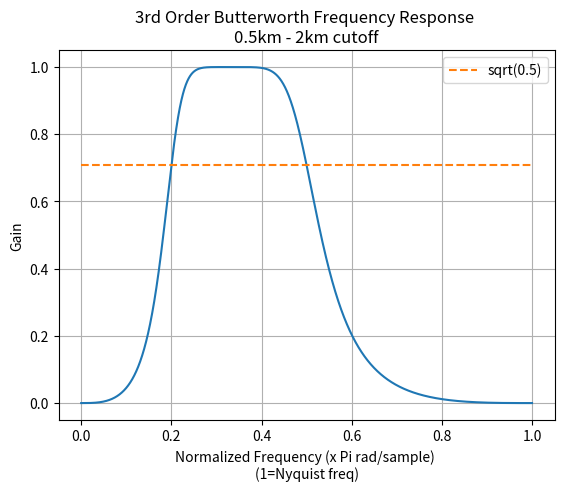
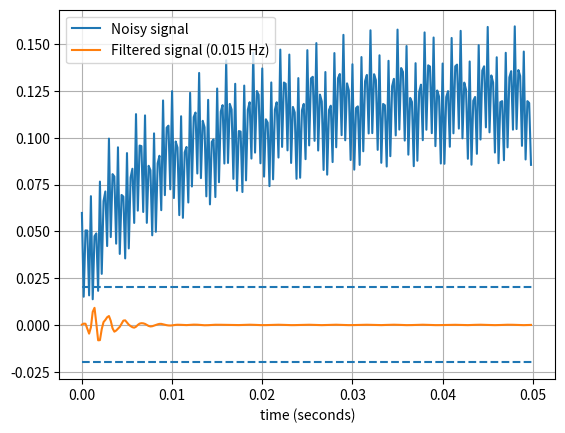

Reproduce these figures in Python, in order.
# -*- coding: utf-8 -*-
"""
Created on Fri May 28 12:29:13 2021

File to test the design of 3rd order Butterworth filter
[redacted]
"""


from scipy.signal import butter, lfilter

def butter_bandpass(lowcut, highcut, fs, order):
    nyq = 0.5 * fs
    low = lowcut / nyq
    high = highcut / nyq
    b, a = butter(order, [low, high], btype='bandpass')
    return b, a


def butter_bandpass_filter(data, lowcut, highcut, fs, order=5):
    b, a = butter_bandpass(lowcut, highcut, fs, order=order)
    y = lfilter(b, a, data)
    return y


def run():
    import numpy as np
    import matplotlib.pyplot as plt
    from scipy.signal import freqz

    # Sample rate and desired cutoff frequencies (in Hz).
    fs = 5000
    lowcut = 500
    highcut = 1250

    # Plot the frequency response for a few different orders.
    plt.figure(1)
    plt.clf()
    b, a = butter_bandpass(lowcut, highcut, fs, 3)
    w, h = freqz(b, a, worN=5000)
    plt.plot(w/np.pi, np.abs(h))
    plt.plot([0, 1], [np.sqrt(0.5), np.sqrt(0.5)],
             '--', label='sqrt(0.5)')
    plt.xlabel('Normalized Frequency (x Pi rad/sample) \n(1=Nyquist freq)')    #1/m ?
    plt.ylabel('Gain')
   
    plt.title("3rd Order Butterworth Frequency Response \n0.5km - 2km cutoff")
    plt.grid(True)
    plt.legend(loc='best')
    
    # Filter a noisy signal.
    T = 0.05
    nsamples = int(T * fs)
    t = np.linspace(0, T, nsamples, endpoint=False)
    a = 0.02
    f0 = .015
    x = 0.1 * np.sin(2 * np.pi * 1.2 * np.sqrt(t))
    x += 0.01 * np.cos(2 * np.pi * 312 * t + 0.1)
    x += a * np.cos(2 * np.pi * f0 * t + .11)
    x += 0.03 * np.cos(2 * np.pi * 2000 * t)
    plt.figure(2)
    plt.clf()
    plt.plot(t, x, label='Noisy signal')

    y = butter_bandpass_filter(x, lowcut, highcut, fs, order=6)
    plt.plot(t, y, label='Filtered signal (%g Hz)' % f0)
    plt.xlabel('time (seconds)')
    plt.hlines([-a, a], 0, T, linestyles='--')
    plt.grid(True)
    plt.axis('tight')
    plt.legend(loc='upper left')

    

    plt.show()


run()